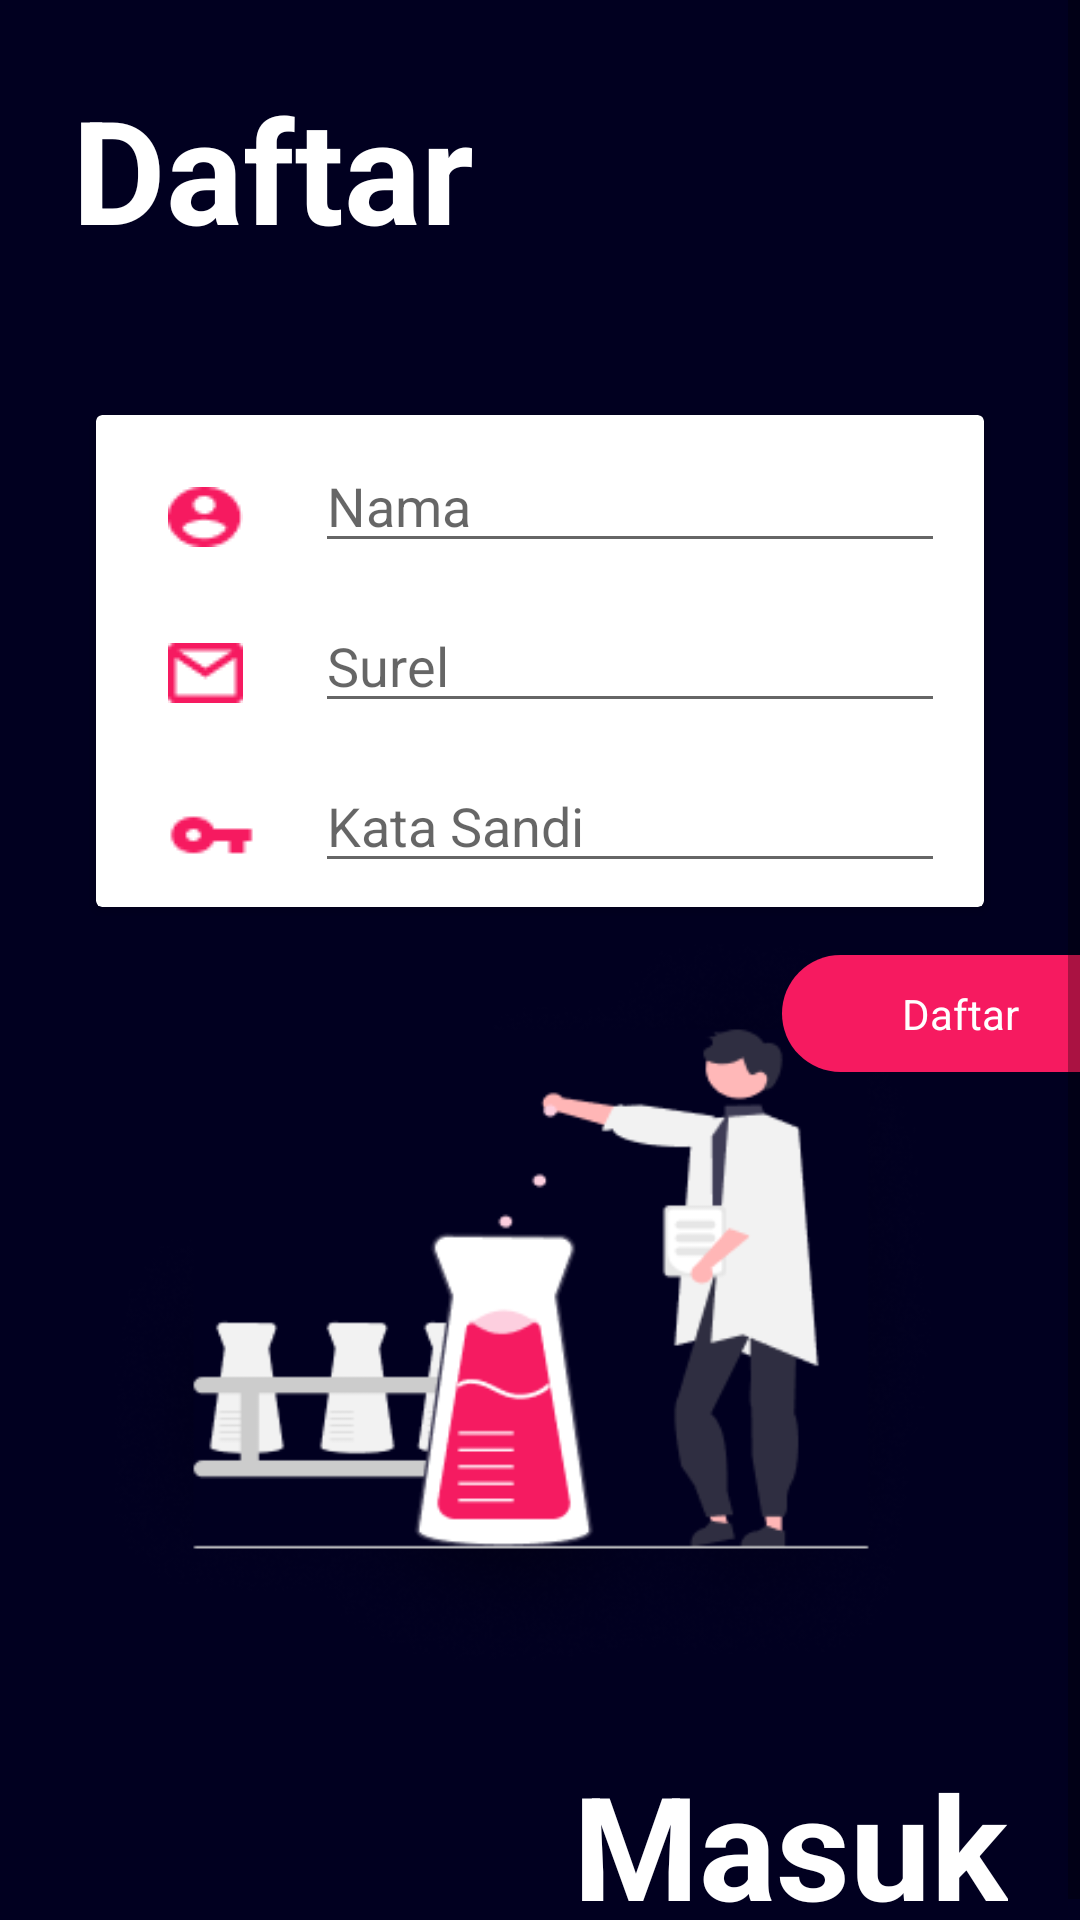

Reconstruct the res/layout file that produces this screen, plus the resources it refers to.
<!-- AndroidManifest.xml: application theme Theme.ChemTen -->
<!-- res/layout/fragment_register.xml -->
<?xml version="1.0" encoding="utf-8"?>
<androidx.constraintlayout.widget.ConstraintLayout xmlns:android="http://schemas.android.com/apk/res/android"
    xmlns:app="http://schemas.android.com/apk/res-auto"
    xmlns:tools="http://schemas.android.com/tools"
    android:layout_width="match_parent"
    android:layout_height="match_parent"
    android:background="@color/bluebg"
    tools:context=".view.RegisterView.RegisterFragment">

    <ScrollView
        android:layout_width="match_parent"
        android:layout_height="match_parent"
        app:layout_constraintEnd_toEndOf="parent"
        app:layout_constraintStart_toStartOf="parent"
        app:layout_constraintTop_toTopOf="parent">

        <androidx.constraintlayout.widget.ConstraintLayout
            android:layout_width="match_parent"
            android:layout_height="match_parent"
            android:background="@color/purple_700"
            android:backgroundTint="@color/bluebg" >

            <TextView
                android:id="@+id/textView2"
                android:layout_width="wrap_content"
                android:layout_height="wrap_content"
                android:layout_marginStart="24dp"
                android:layout_marginTop="24dp"
                android:text="Daftar"
                android:textColor="@color/white"
                android:textSize="48sp"
                android:textStyle="bold"
                app:layout_constraintStart_toStartOf="parent"
                app:layout_constraintTop_toTopOf="parent" />

            <ImageView
                android:id="@+id/imageView"
                android:layout_width="wrap_content"
                android:layout_height="wrap_content"
                android:layout_marginTop="-30dp"
                android:layout_marginEnd="-130dp"
                android:src="@drawable/circle"
                app:layout_constraintEnd_toEndOf="parent"
                app:layout_constraintTop_toTopOf="parent" />

            <ImageView
                android:id="@+id/imageView2"
                android:layout_width="150dp"
                android:layout_height="wrap_content"
                android:layout_marginTop="-30dp"
                android:layout_marginEnd="-60dp"
                android:src="@drawable/circle"
                app:layout_constraintEnd_toStartOf="@+id/imageView"
                app:layout_constraintTop_toTopOf="parent" />

            <androidx.cardview.widget.CardView
                android:id="@+id/cardView"
                android:layout_width="match_parent"
                android:layout_height="0dp"
                android:layout_marginStart="32dp"
                android:layout_marginTop="50dp"
                android:layout_marginEnd="32dp"
                app:layout_constraintEnd_toEndOf="parent"
                app:layout_constraintStart_toStartOf="parent"
                app:layout_constraintTop_toBottomOf="@+id/textView2">

                <androidx.constraintlayout.widget.ConstraintLayout
                    android:layout_width="match_parent"
                    android:layout_height="wrap_content">

                    <ImageView
                        android:id="@+id/imageView3"
                        android:layout_width="wrap_content"
                        android:layout_height="wrap_content"
                        android:layout_marginStart="24dp"
                        android:layout_marginTop="32dp"
                        android:src="@drawable/email"
                        app:layout_constraintStart_toStartOf="parent"
                        app:layout_constraintTop_toBottomOf="@+id/imageView8" />

                    <EditText
                        android:id="@+id/email_input_register_fragment"
                        android:layout_width="wrap_content"
                        android:layout_height="wrap_content"
                        android:layout_marginTop="12dp"
                        android:ems="10"
                        android:hint="Surel"
                        android:inputType="textPersonName"
                        app:layout_constraintStart_toStartOf="@+id/name_input_register_fragment"
                        app:layout_constraintTop_toBottomOf="@+id/name_input_register_fragment" />

                    <ImageView
                        android:id="@+id/imageView4"
                        android:layout_width="wrap_content"
                        android:layout_height="wrap_content"
                        android:layout_marginStart="24dp"
                        android:layout_marginTop="32dp"
                        android:src="@drawable/password"
                        app:layout_constraintStart_toStartOf="parent"
                        app:layout_constraintTop_toBottomOf="@+id/imageView3" />

                    <EditText
                        android:id="@+id/pass_input_register_fragment"
                        android:layout_width="wrap_content"
                        android:layout_height="wrap_content"
                        android:layout_marginTop="12dp"
                        android:layout_marginBottom="8dp"
                        android:ems="10"
                        android:hint="Kata Sandi"
                        android:inputType="textPersonName|textPassword"
                        app:layout_constraintBottom_toBottomOf="parent"
                        app:layout_constraintEnd_toEndOf="@+id/email_input_register_fragment"
                        app:layout_constraintStart_toStartOf="@+id/email_input_register_fragment"
                        app:layout_constraintTop_toBottomOf="@+id/email_input_register_fragment" />

                    <ImageView
                        android:id="@+id/imageView8"
                        android:layout_width="wrap_content"
                        android:layout_height="wrap_content"
                        android:layout_marginStart="24dp"
                        android:layout_marginTop="24dp"
                        android:src="@drawable/profile"
                        app:layout_constraintStart_toStartOf="parent"
                        app:layout_constraintTop_toTopOf="parent" />

                    <EditText
                        android:id="@+id/name_input_register_fragment"
                        android:layout_width="wrap_content"
                        android:layout_height="wrap_content"
                        android:layout_marginStart="24dp"
                        android:layout_marginTop="8dp"
                        android:ems="10"
                        android:hint="Nama"
                        android:inputType="textPersonName"
                        app:layout_constraintStart_toEndOf="@+id/imageView8"
                        app:layout_constraintTop_toTopOf="parent" />
                </androidx.constraintlayout.widget.ConstraintLayout>

            </androidx.cardview.widget.CardView>

            <ImageView
                android:id="@+id/imageView5"
                android:layout_width="300dp"
                android:layout_height="300dp"
                android:layout_marginTop="-20dp"
                android:src="@drawable/lab"
                app:layout_constraintEnd_toEndOf="parent"
                app:layout_constraintStart_toStartOf="parent"
                app:layout_constraintTop_toBottomOf="@+id/cardView" />

            <TextView
                android:id="@+id/btn_register_register_fragment"
                android:layout_width="wrap_content"
                android:layout_height="wrap_content"
                android:layout_marginTop="16dp"
                android:layout_marginEnd="-20dp"
                android:background="@drawable/levelbg"
                android:paddingHorizontal="40dp"
                android:text="Daftar"
                android:textColor="@color/white"
                app:layout_constraintEnd_toEndOf="parent"
                app:layout_constraintTop_toBottomOf="@+id/cardView" />

            <ImageView
                android:id="@+id/imageView6"
                android:layout_width="wrap_content"
                android:layout_height="wrap_content"
                android:layout_marginStart="-130dp"
                android:layout_marginTop="-80dp"
                android:src="@drawable/circle"
                app:layout_constraintStart_toStartOf="parent"
                app:layout_constraintTop_toBottomOf="@+id/imageView5" />

            <ImageView
                android:id="@+id/imageView7"
                android:layout_width="150dp"
                android:layout_height="wrap_content"
                android:layout_marginStart="-60dp"
                android:src="@drawable/circle"
                app:layout_constraintStart_toEndOf="@+id/imageView6"
                app:layout_constraintTop_toTopOf="@+id/imageView6" />

            <TextView
                android:id="@+id/btn_login_register_fragment"
                android:layout_width="wrap_content"
                android:layout_height="wrap_content"
                android:layout_marginEnd="24dp"
                android:text="Masuk"
                android:textColor="@color/white"
                android:textSize="48sp"
                android:textStyle="bold"
                app:layout_constraintEnd_toEndOf="parent"
                app:layout_constraintTop_toBottomOf="@+id/imageView5" />

        </androidx.constraintlayout.widget.ConstraintLayout>
    </ScrollView>
</androidx.constraintlayout.widget.ConstraintLayout>
<!-- resources referenced by this layout -->
<resources>
  <color name="bluebg">#010020</color>
  <color name="purple_700">#FF3700B3</color>
  <color name="white">#FFFFFFFF</color>
  <!-- drawable circle: png bitmap (drawable-v24, 36693 bytes) -->
  <!-- drawable email: png bitmap (drawable-v24, 436 bytes) -->
  <!-- drawable lab: png bitmap (drawable-v24, 39651 bytes) -->
  <!-- drawable levelbg (drawable) -->
  <?xml version="1.0" encoding="utf-8"?>
  <shape xmlns:android="http://schemas.android.com/apk/res/android">
      <solid android:color="#F61A60" />
      <padding android:left="10dp" android:top="10dp" android:right="10dp" android:bottom="10dp" />
      <corners android:radius="32dp"/>
  </shape>
  <!-- drawable password: png bitmap (drawable-v24, 457 bytes) -->
  <!-- drawable profile: png bitmap (drawable-v24, 670 bytes) -->
  <style name="Theme.ChemTen" parent="Theme.MaterialComponents.DayNight.DarkActionBar">
          
          <item name="colorPrimary">@color/purple_500</item>
          <item name="colorPrimaryVariant">@color/purple_700</item>
          <item name="colorOnPrimary">@color/white</item>
          
          <item name="colorSecondary">@color/teal_200</item>
          <item name="colorSecondaryVariant">@color/teal_700</item>
          <item name="colorOnSecondary">@color/black</item>
          
          <item name="android:statusBarColor" tools:targetApi="l">?attr/colorPrimaryVariant</item>
          
      </style>
  <color name="purple_500">#FF6200EE</color>
  <color name="teal_200">#FF03DAC5</color>
  <color name="teal_700">#FF018786</color>
  <color name="black">#FF000000</color>
</resources>
